Run: headless pygame with SDL's dummy video driver; simulated clock (each Clock.tick advances the game by its frame time, no real sleeping); random seed 0; keys injected as events and as key.get_pressed() state; no mouse input.
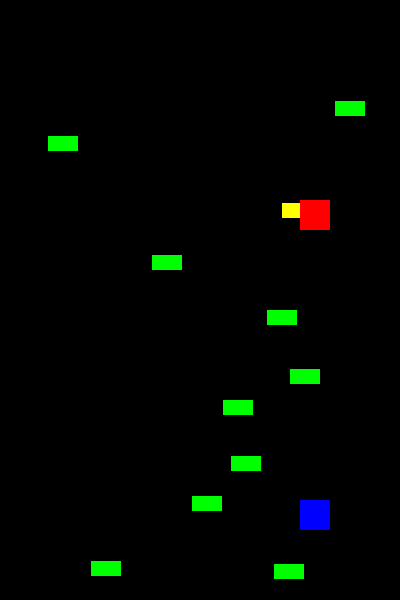
Frame 1 of 4 · flips 1–60 · no input
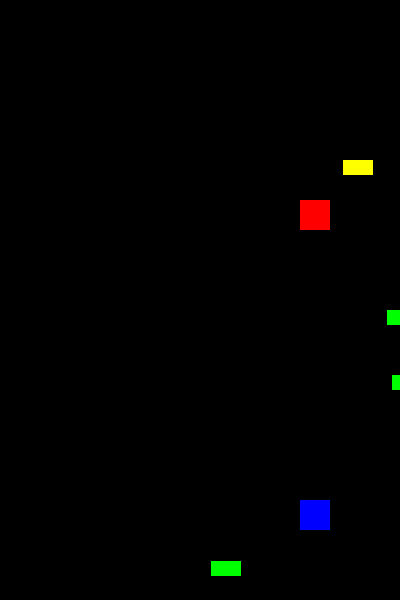
Frame 2 of 4 · flips 61–180 · tapped SPACE, RETURN · held RIGHT (→), D
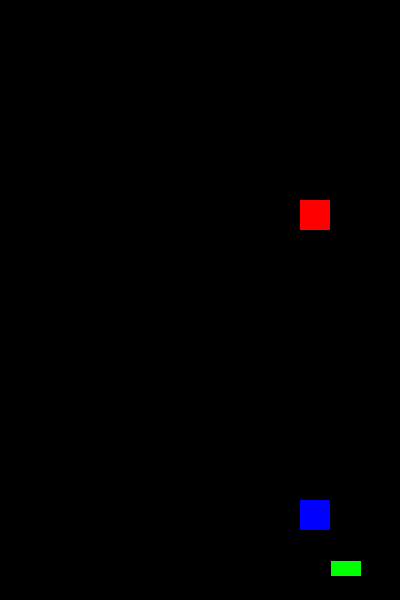
Frame 3 of 4 · flips 181–300 · held DOWN (↓), S
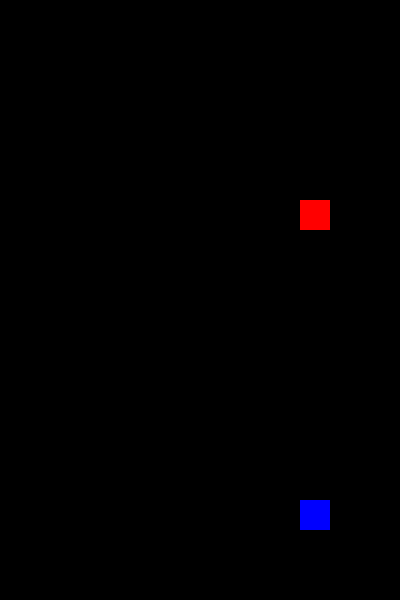
Frame 4 of 4 · flips 301–420 · held LEFT (←), A, UP (↑), W

The pygame program that drew these frames:

import pygame
import random
import time

MAX_SPEED = 2.5

#mostly taken from http://programarcadegames.com/python_examples/f.php?file=sprite_collect_blocks.py 

#this class is derived from the Sprite class (you get all that functionality)
class Block(pygame.sprite.Sprite):

	#constructor
	def __init__(self, colour, width, height, xVelocity, yVelocity):
		#calls the parent class constructor
		super().__init__()
		self.image = pygame.Surface([width, height]) # you could have used an image file instead of a rectangle
		self.image.fill(colour)
		#sets the 'bounding box' of the sprite
		self.rect = self.image.get_rect()
		self.xVel = xVelocity * MAX_SPEED
		self.yVel = yVelocity * MAX_SPEED

	def setColour(self, colour):
		self.image.fill(colour)

pygame.init()
#its useful to keep these as constants
SCREEN_WIDTH = 400
SCREEN_HEIGHT = 600
screen = pygame.display.set_mode([SCREEN_WIDTH, SCREEN_HEIGHT])
pygame.display.set_caption("Geoff's Game")

block_list = pygame.sprite.Group()
square_list = pygame.sprite.Group()
all_sprites_list = pygame.sprite.Group()

for i in range(15):

	#create block using constructor
	newBlock = Block([0,255,0], 30, 15, random.uniform(0,1), random.uniform(-1, 1))

	#locate it randomely in space
	newBlock.rect.x = random.randrange(SCREEN_WIDTH)
	newBlock.rect.y = random.randrange(SCREEN_HEIGHT)

	#add block to both lists
	block_list.add(newBlock)
	all_sprites_list.add(newBlock)

Upper_Square = Block([255, 0, 0], 30, 30, 0, 0)
Upper_Square.rect.x = SCREEN_WIDTH - 100
Upper_Square.rect.y = 200
all_sprites_list.add(Upper_Square)
square_list.add(Upper_Square)


Lower_Square = Block([0, 0, 255], 30, 30, 0, 0)
Lower_Square.rect.x = SCREEN_WIDTH - 100
Lower_Square.rect.y = 500
all_sprites_list.add(Lower_Square)
square_list.add(Lower_Square)

exitGame = False

#helps control frame rate
clock = pygame.time.Clock()

# main game loop
while not exitGame:
	for event in pygame.event.get(): 
		if (event.type == pygame.QUIT): 
			exitGame = True
		#clear the screen
	screen.fill((0, 0, 0))

	for block in block_list:
		block.rect.x += block.xVel
		block.rect.y += block.yVel
		#useful debugging code
		#print("new x: " + str(block.rect.x) + "\txVel: " + str(block.xVel) + "\t\t\tnew y: " + str(block.rect.y) + "\tyVel: " + str(block.yVel))

	#check if any blocks intersected with the squares (list 1, list 2, doKill in list 1, doKill in list 2)
	collidingEntities = pygame.sprite.groupcollide(block_list, square_list, False, False)

	for entity in collidingEntities:
		#check if colliding entity is a block
		if (block_list.has(entity)):
			#turn it yellow
			entity.setColour([255, 255, 0])

	#draw all the sprites
	all_sprites_list.draw(screen)
	pygame.display.update()

	#game doesn't run faster than 50 frames per seconds
	clock.tick(50)

pygame.quit()
quit()
